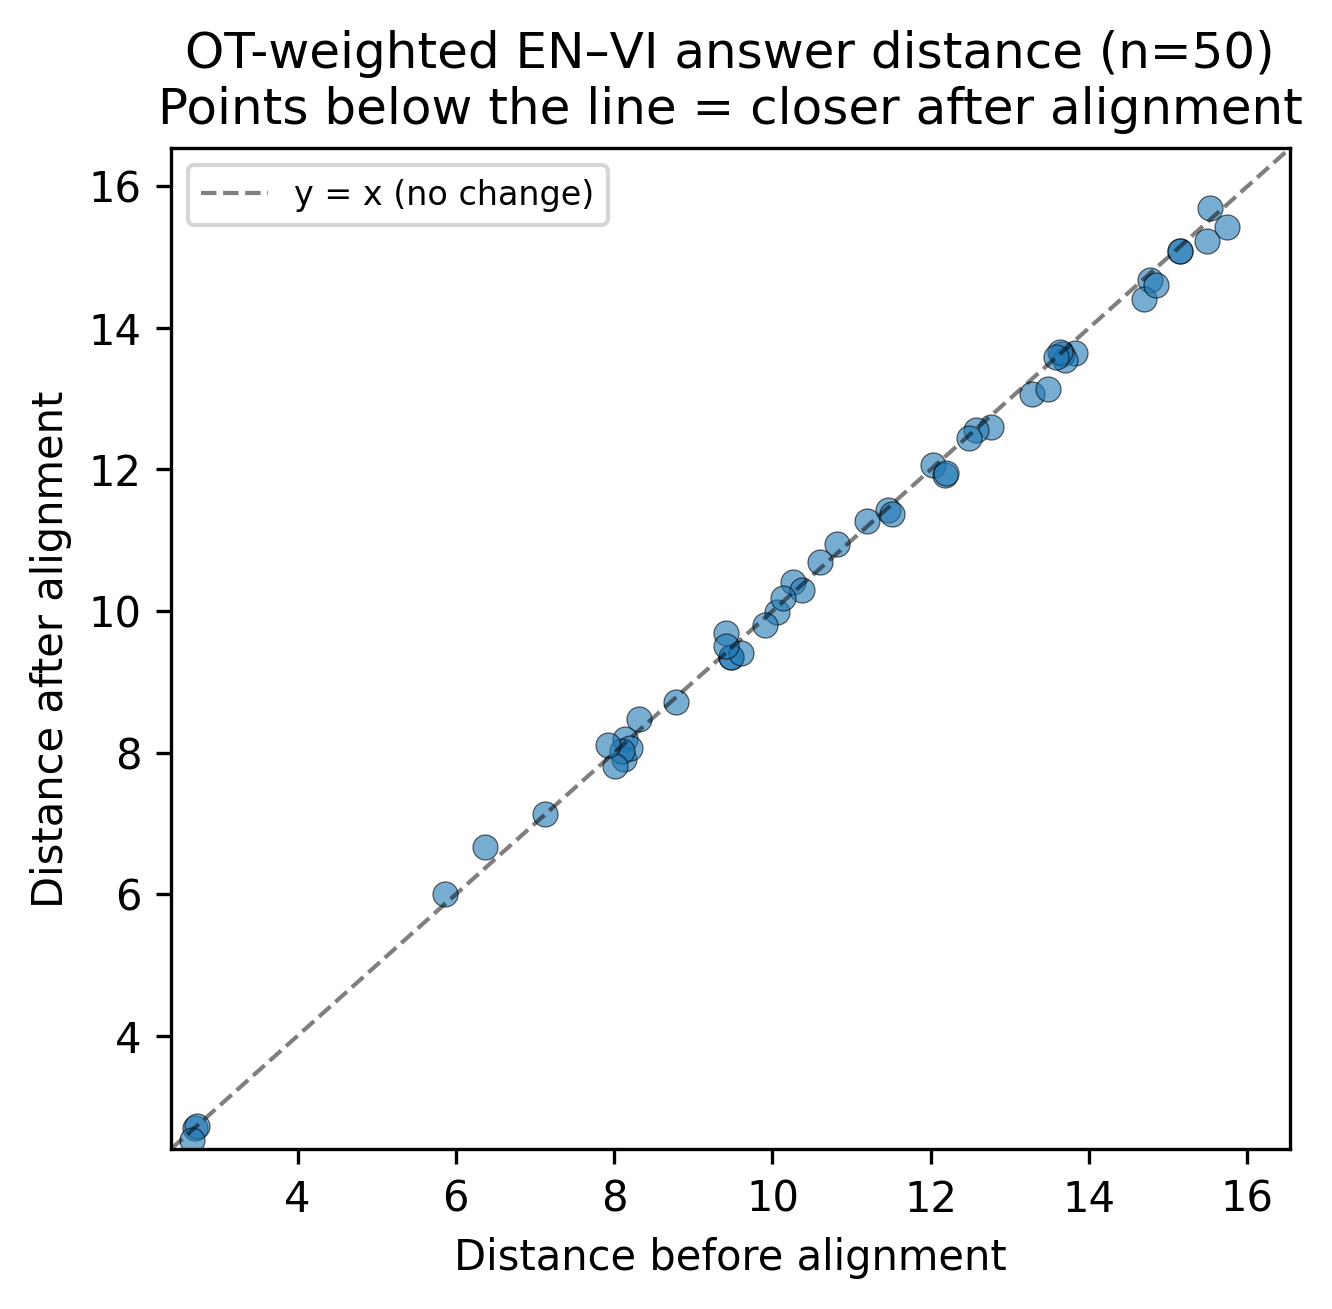

Values plotted in this chart, from the file beside it:
example, dist_before, dist_after, cos_before, cos_after, common_mode_shift_cosine, en_norm_before, en_norm_after, vi_norm_before, vi_norm_after
sample_0000, 10.26, 10.41, 0.742, 0.7325, 0.3576, 14.82, 14.88, 14.15, 13.97
sample_0001, 11.46, 11.43, 0.6619, 0.6603, 0.3662, 14.9, 15, 14.25, 14.09
sample_0002, 12.03, 12.06, 0.6156, 0.6037, 0.384, 15.38, 15.22, 14.45, 14.23
sample_0003, 13.82, 13.64, 0.3522, 0.345, 0.2345, 12.91, 12.87, 11.7, 11.22
sample_0004, 2.7, 2.702, 0.9938, 0.9938, 0.985, 24.25, 24.22, 24.16, 24.12
sample_0005, 2.729, 2.731, 0.9934, 0.9934, 0.983, 23.81, 23.78, 23.8, 23.77
sample_0006, 13.66, 13.63, 0.5053, 0.5026, 0.3295, 14.2, 14.23, 13.66, 13.54
sample_0007, 12.76, 12.61, 0.4466, 0.4515, -0.1152, 12.44, 12.47, 12.12, 11.9
sample_0008, 15.14, 15.09, 0.3625, 0.3475, 0.3265, 14.16, 14.03, 13.13, 12.78
sample_0009, 8.132, 8.189, 0.8683, 0.8671, 0.5137, 16.26, 16.36, 15.79, 15.81
sample_0010, 15.14, 15.09, 0.3625, 0.3475, 0.3265, 14.16, 14.03, 13.13, 12.78
sample_0011, 6.366, 6.666, 0.8585, 0.8488, 0.3055, 12.96, 13.2, 12.95, 12.89
sample_0012, 8.13, 7.91, 0.7019, 0.7065, 0.4635, 12.09, 11.97, 11.95, 11.82
sample_0013, 8.197, 8.064, 0.8014, 0.8043, 0.3897, 14.2, 14.27, 13.74, 13.69
sample_0014, 12.18, 11.92, 0.4916, 0.5012, 0.3622, 12.5, 12.49, 12.29, 12.05
sample_0015, 13.28, 13.07, 0.3252, 0.3212, 0.2677, 11.53, 11.45, 11.9, 11.54
sample_0016, 12.58, 12.55, 0.4879, 0.4814, 0.27, 13.01, 13.05, 12.78, 12.51
sample_0017, 15.48, 15.23, 0.2983, 0.307, 0.09125, 13.55, 13.53, 12.71, 12.46
sample_0018, 10.81, 10.95, 0.7178, 0.7102, 0.303, 14.92, 15.04, 14.31, 14.17
sample_0019, 9.482, 9.354, 0.7226, 0.7241, 0.3452, 14.15, 14.12, 13.72, 13.67
sample_0020, 13.69, 13.54, 0.3056, 0.305, 0.1293, 11.58, 11.59, 11.79, 11.53
sample_0021, 8.783, 8.713, 0.7736, 0.7732, 0.5127, 14.37, 14.29, 13.88, 13.78
sample_0022, 10.06, 9.987, 0.6184, 0.6161, 0.3707, 12.29, 12.26, 12.25, 12.07
sample_0023, 10.6, 10.69, 0.6837, 0.6723, 0.5326, 14.4, 14.36, 14.03, 13.83
sample_0024, 14.76, 14.68, 0.3097, 0.304, 0.01838, 13, 13.07, 12.34, 12
sample_0025, 9.907, 9.807, 0.6389, 0.6371, 0.3327, 12.69, 12.54, 12.37, 12.22
sample_0026, 9.482, 9.354, 0.7226, 0.7241, 0.3452, 14.15, 14.12, 13.72, 13.67
sample_0027, 15.75, 15.43, 0.2507, 0.2565, 0.2337, 13.42, 13.31, 12.44, 12.12
sample_0028, 9.607, 9.41, 0.7548, 0.7569, 0.4008, 14.83, 14.74, 14.46, 14.28
sample_0029, 13.49, 13.13, 0.2191, 0.2283, 0.09802, 10.67, 10.63, 11.35, 10.96
sample_0030, 13.63, 13.65, 0.4859, 0.4754, 0.05805, 13.92, 13.93, 14.09, 13.83
sample_0031, 10.38, 10.3, 0.6431, 0.6456, 0.2095, 13.62, 13.73, 13.05, 12.98
sample_0032, 12.48, 12.44, 0.5077, 0.5014, 0.105, 13.19, 13.23, 12.79, 12.52
sample_0033, 13.58, 13.58, 0.4617, 0.4453, 0.3837, 13.6, 13.53, 13.04, 12.69
sample_0034, 8.105, 8.024, 0.717, 0.716, 0.4953, 11.34, 11.27, 11.67, 11.47
sample_0035, 11.2, 11.27, 0.6483, 0.6379, 0.3555, 14.05, 14, 14.02, 13.91
sample_0036, 14.7, 14.4, 0.3496, 0.3546, 0.2443, 13.25, 13.16, 12.81, 12.47
sample_0037, 8.318, 8.476, 0.7812, 0.7716, 0.1654, 14.65, 14.77, 14.04, 13.96
sample_0038, 7.131, 7.132, 0.8254, 0.8226, 0.6985, 13.83, 13.79, 13.62, 13.48
sample_0039, 5.861, 6.005, 0.8913, 0.8884, 0.6575, 13.68, 13.79, 13.88, 13.96
sample_0040, 12.19, 11.94, 0.5596, 0.5674, 0.2858, 13.38, 13.29, 12.97, 12.76
sample_0041, 2.67, 2.526, 0.9729, 0.9747, 0.8094, 12.47, 12.47, 12.79, 12.69
sample_0042, 8.016, 7.813, 0.7591, 0.7666, 0.5385, 12.66, 12.7, 12.33, 12.26
sample_0043, 14.84, 14.61, 0.2755, 0.2714, 0.2347, 12.36, 12.27, 12.56, 12.2
sample_0044, 15.53, 15.69, 0.374, 0.366, -0.05453, 14.62, 14.84, 13.17, 13.03
sample_0045, 10.14, 10.19, 0.6564, 0.6457, 0.4549, 13.43, 13.35, 12.81, 12.61
sample_0046, 9.407, 9.692, 0.7983, 0.7834, 0.4331, 15.94, 15.95, 15.59, 15.57
sample_0047, 7.924, 8.11, 0.807, 0.7977, 0.168, 13.82, 13.8, 13.58, 13.36
sample_0048, 11.51, 11.37, 0.53, 0.5291, 0.3255, 12.8, 12.75, 12.65, 12.41
sample_0049, 9.416, 9.514, 0.7058, 0.6954, 0.4875, 14.09, 14.06, 13.65, 13.39
